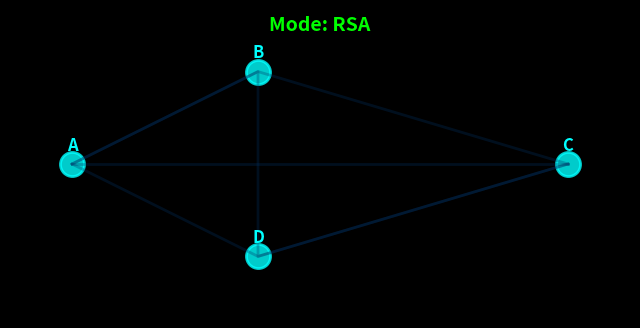

Generate this figure with matplotlib:
import math
import random
import matplotlib.pyplot as plt
import matplotlib.animation as animation

# ============================================================
# === Mesh topology
# ============================================================

NODES = {
    "A": (0.1, 0.5),
    "B": (0.4, 0.8),
    "C": (0.9, 0.5),
    "D": (0.4, 0.2),
}

PATHS = [
    ["A", "B", "C"],
    ["A", "C"],
    ["A", "D", "C"],
    ["A", "B", "D", "C"],
]

GOOD_PATH_INDEX = 1  # pretend Grover likes path ["A","C"]


# ============================================================
# === Grover-style path selection (mocked)
# ============================================================

def choose_best_path(num_paths, good_index):
    # Simple biased choice: mostly good_index, sometimes others
    if random.random() < 0.8:
        return good_index
    else:
        return random.randint(0, num_paths - 1)


# ============================================================
# === Animation setup
# ============================================================

fig, ax = plt.subplots(figsize=(8, 4))
fig.patch.set_facecolor("black")
ax.set_facecolor("black")
ax.set_xlim(0, 1)
ax.set_ylim(0, 1)
ax.axis("off")

# Precompute node scatter
node_x = [NODES[n][0] for n in NODES]
node_y = [NODES[n][1] for n in NODES]
node_labels = list(NODES.keys())

# Base node style
node_scatter = ax.scatter(
    node_x,
    node_y,
    s=300,
    c="#00ffff",
    edgecolors="#00ffff",
    linewidths=2,
    alpha=0.8,
)

# Label nodes
for name, (x, y) in NODES.items():
    ax.text(
        x,
        y + 0.06,
        name,
        color="#00ffff",
        fontsize=12,
        ha="center",
        va="center",
        fontweight="bold",
    )

# RSA / Mesh text
mode_text = ax.text(
    0.5,
    0.95,
    "Mode: RSA",
    color="#00ff00",
    fontsize=14,
    ha="center",
    va="center",
    fontweight="bold",
)

status_text = ax.text(
    0.5,
    0.05,
    "",
    color="#ff00ff",
    fontsize=12,
    ha="center",
    va="center",
)

# Line objects for edges
edge_lines = []
for path in PATHS:
    xs = [NODES[n][0] for n in path]
    ys = [NODES[n][1] for n in path]
    line, = ax.plot(
        xs,
        ys,
        color="#003366",
        linewidth=2,
        alpha=0.3,
    )
    edge_lines.append(line)

# Active path line (neon)
active_line, = ax.plot(
    [],
    [],
    color="#ff00ff",
    linewidth=4,
    alpha=0.9,
)


# ============================================================
# === Animation function
# ============================================================

frames_total = 200

def update(frame):
    # Phase 0–50: RSA mode
    if frame < 50:
        mode_text.set_text("Mode: RSA")
        mode_text.set_color("#00ff00")
        status_text.set_text("Traffic is low-risk. Using classical RSA.")
        # Dim all edges
        for line in edge_lines:
            line.set_alpha(0.1)
            line.set_color("#003366")
        active_line.set_data([], [])
        return

    # Phase 50–80: risk rising
    if 50 <= frame < 80:
        mode_text.set_text("Mode: RSA")
        mode_text.set_color("#ffff00")
        status_text.set_text("Risk rising... evaluating quantum mesh.")
        # Slight glow on all edges
        for line in edge_lines:
            line.set_alpha(0.3)
            line.set_color("#004488")
        active_line.set_data([], [])
        return

    # Phase 80–110: switch to mesh
    if 80 <= frame < 110:
        mode_text.set_text("Mode: Switching...")
        mode_text.set_color("#ff8800")
        status_text.set_text("Failover: RSA → Polymorphic Quantum Mesh.")
        # Glow edges more
        for line in edge_lines:
            line.set_alpha(0.5)
            line.set_color("#0066aa")
        active_line.set_data([], [])
        return

    # Phase 110–frames_total: mesh active, animate path + key mutation
    mode_text.set_text("Mode: Polymorphic Mesh")
    mode_text.set_color("#ff00ff")
    status_text.set_text("Quantum Grover router selecting path; keys mutating per hop.")

    # Choose path index based on frame (mock Grover)
    path_index = choose_best_path(len(PATHS), GOOD_PATH_INDEX)
    path = PATHS[path_index]

    xs = [NODES[n][0] for n in path]
    ys = [NODES[n][1] for n in path]

    # Animate a "pulse" along the path
    t = (frame - 110) / (frames_total - 110)
    # Neon color oscillation
    color_phase = 0.5 + 0.5 * math.sin(10 * t)
    neon_color = (
        color_phase,
        0.0,
        1.0,
    )  # RGB in [0,1], purple-ish

    active_line.set_data(xs, ys)
    active_line.set_color(neon_color)
    active_line.set_linewidth(4 + 2 * math.sin(20 * t))

    # Dim non-active edges
    for i, line in enumerate(edge_lines):
        if i == path_index:
            line.set_alpha(0.2)
            line.set_color("#004466")
        else:
            line.set_alpha(0.05)
            line.set_color("#001122")

    return


# ============================================================
# === Run animation
# ============================================================

ani = animation.FuncAnimation(
    fig,
    update,
    frames=frames_total,
    interval=80,
    blit=False,
)

plt.show()
